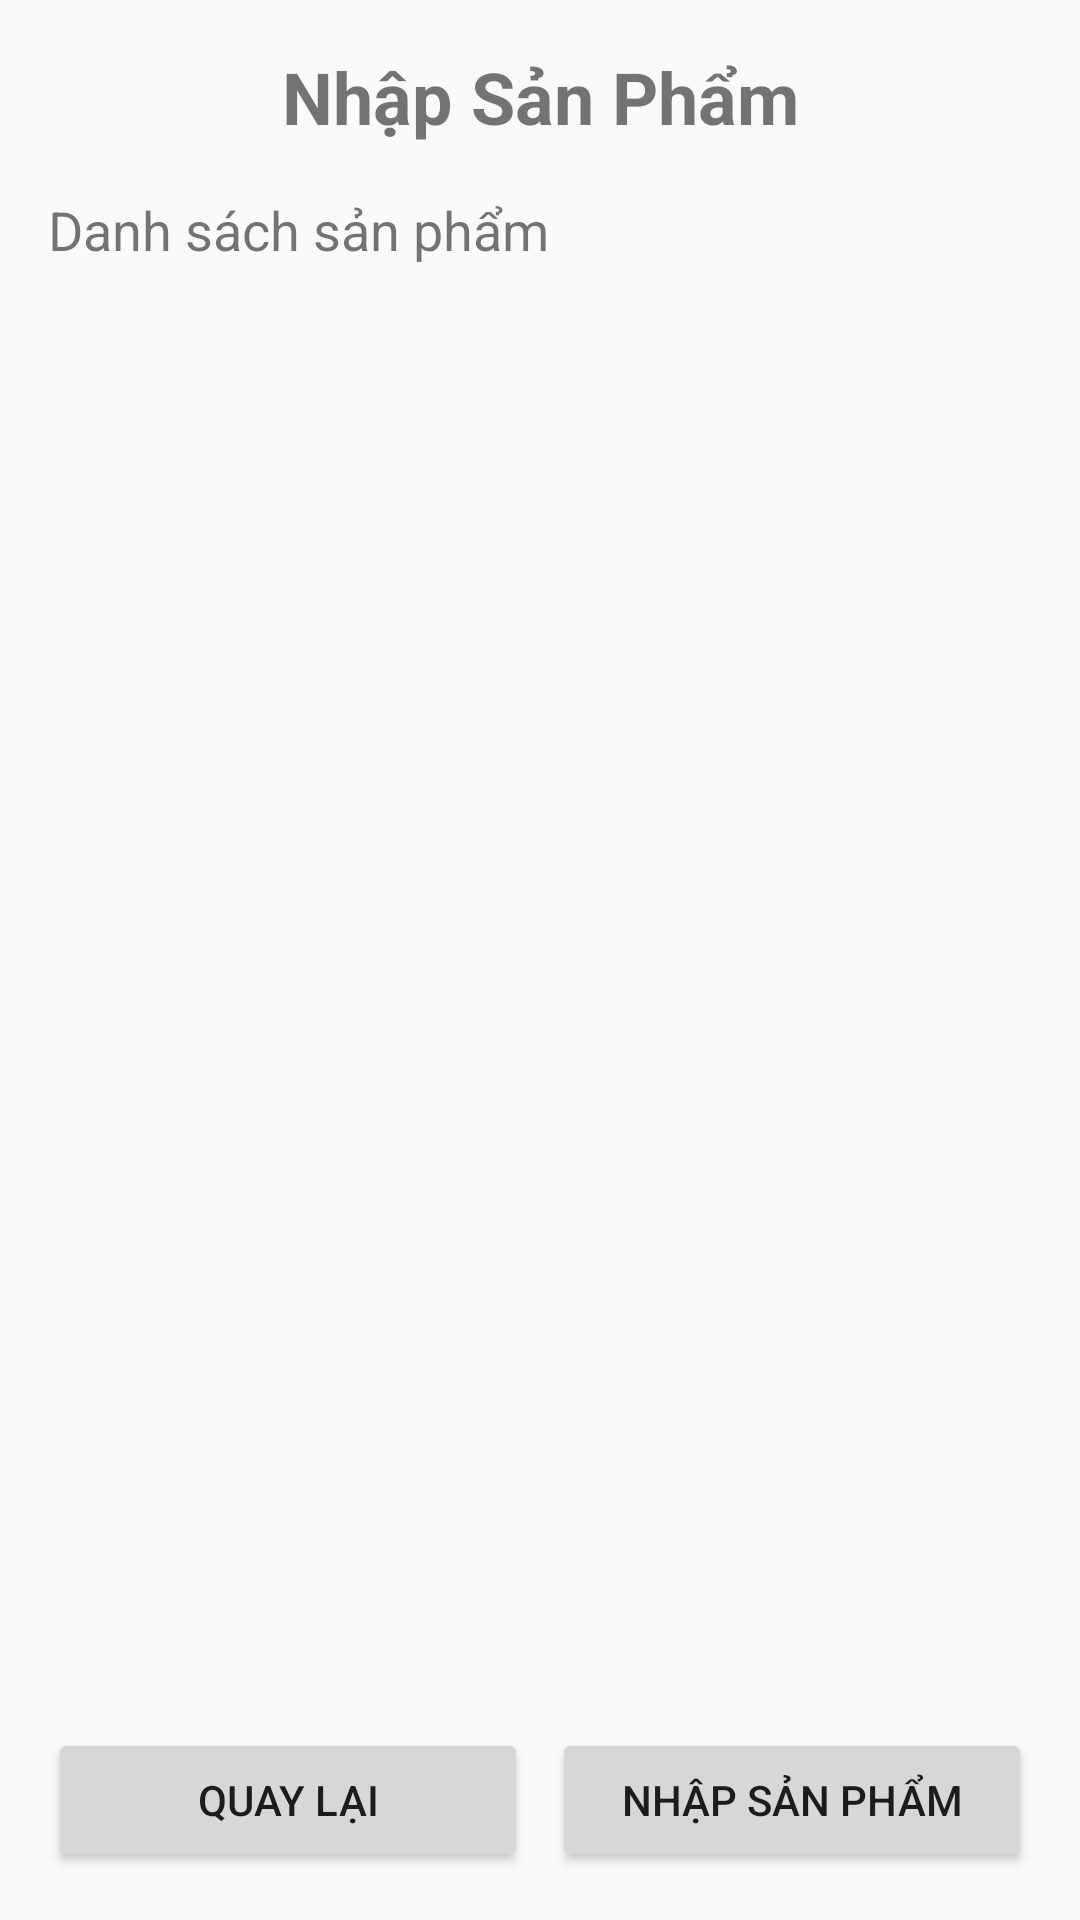

Here is an Android app screen rendered from its layout file. Give the layout XML and the strings, colors and styles it references.
<!-- AndroidManifest.xml: application theme Theme.AppCompat.Light.NoActionBar -->
<!-- res/layout/activity_import_product.xml -->
<?xml version="1.0" encoding="utf-8"?>
<LinearLayout xmlns:android="http://schemas.android.com/apk/res/android"
    android:layout_width="match_parent"
    android:layout_height="match_parent"
    android:orientation="vertical"
    android:padding="16dp">

    <TextView
        android:layout_width="match_parent"
        android:layout_height="wrap_content"
        android:text="Nhập Sản Phẩm"
        android:textSize="24sp"
        android:textStyle="bold"
        android:gravity="center"
        android:layout_marginBottom="16dp"/>

    <TextView
        android:layout_width="match_parent"
        android:layout_height="wrap_content"
        android:text="Danh sách sản phẩm"
        android:textSize="18sp"
        android:layout_marginBottom="8dp"/>

    <androidx.recyclerview.widget.RecyclerView
        android:id="@+id/productRecyclerView"
        android:layout_width="match_parent"
        android:layout_height="0dp"
        android:layout_weight="1"
        android:layout_marginBottom="16dp"/>

    <LinearLayout
        android:layout_width="match_parent"
        android:layout_height="wrap_content"
        android:orientation="horizontal">

        <Button
            android:id="@+id/backButton"
            android:layout_width="0dp"
            android:layout_weight="1"
            android:layout_height="wrap_content"
            android:text="Quay Lại"
            android:layout_marginEnd="8dp"/>

        <Button
            android:id="@+id/importButton"
            android:layout_width="0dp"
            android:layout_weight="1"
            android:layout_height="wrap_content"
            android:text="Nhập Sản Phẩm"/>
    </LinearLayout>
</LinearLayout>
<!-- resources referenced by this layout -->
<resources>

</resources>
